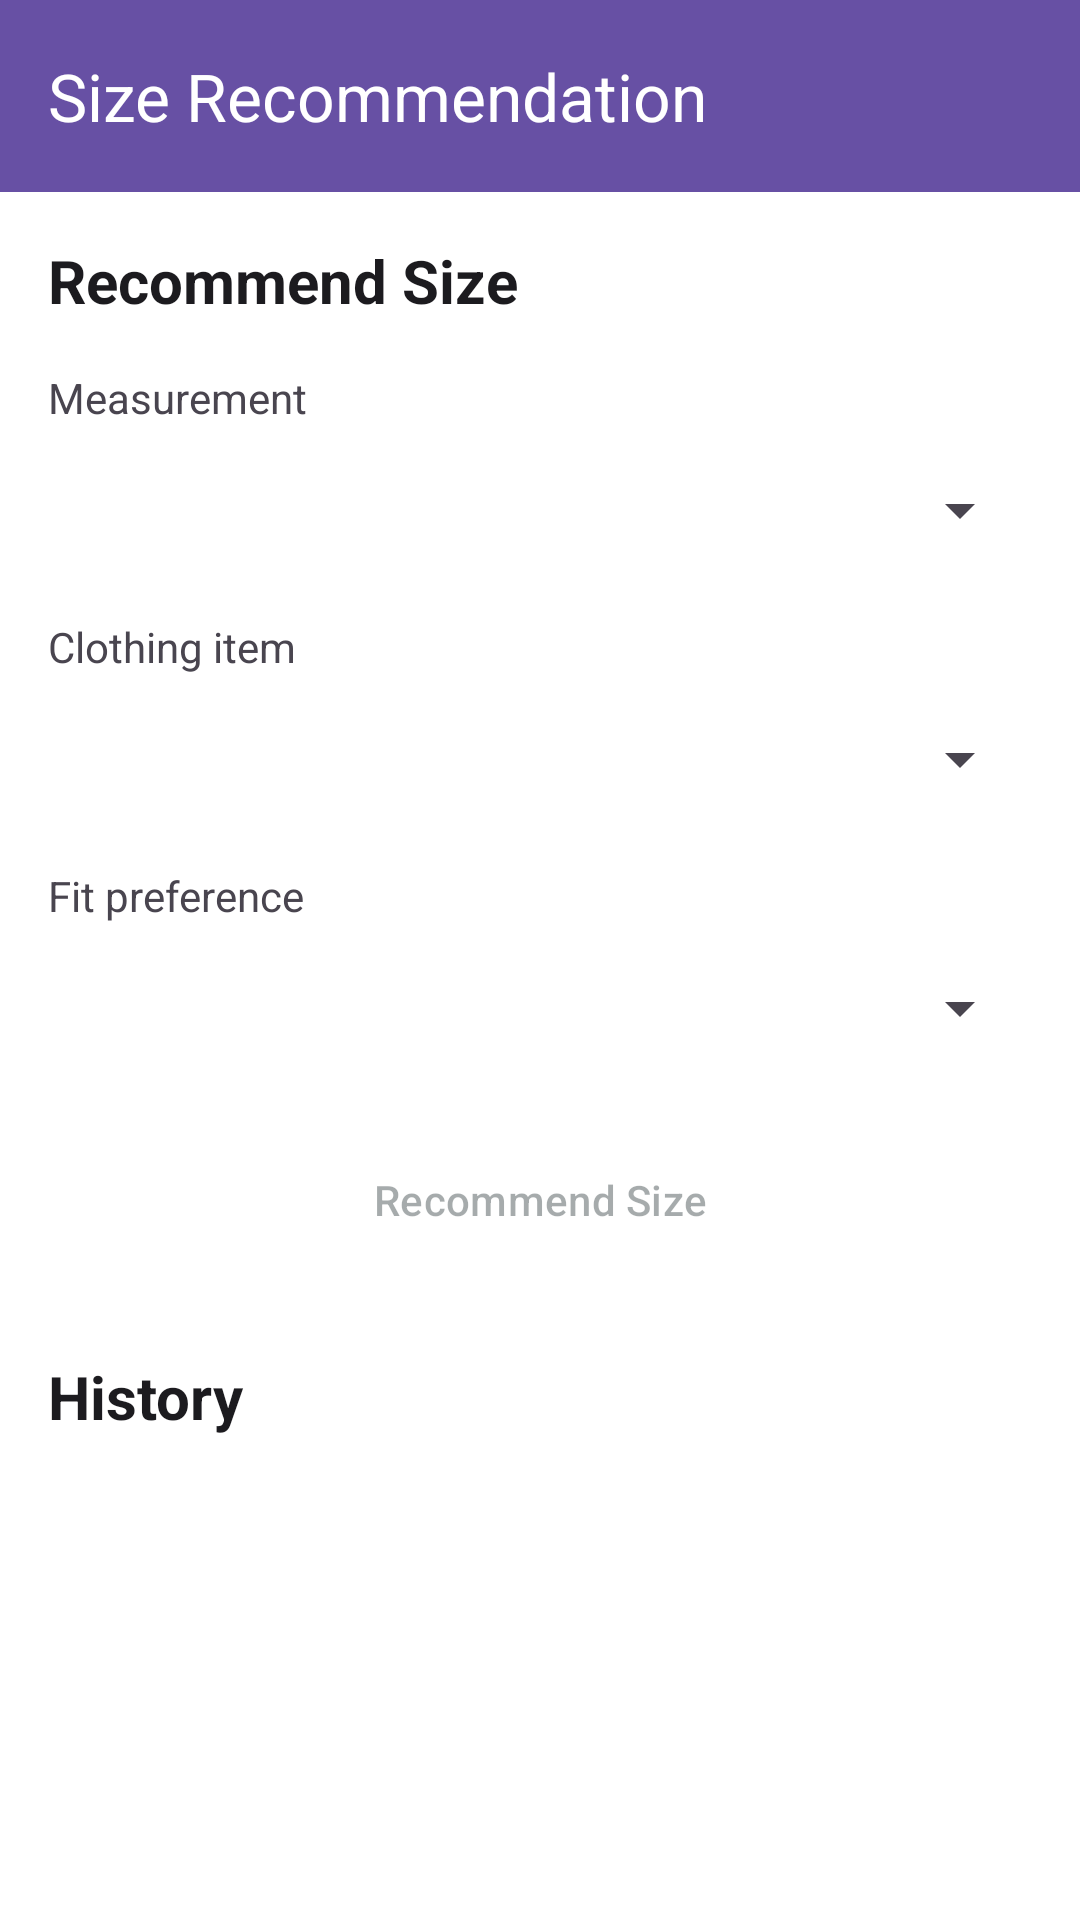

Reconstruct the res/layout file that produces this screen, plus the resources it refers to.
<!-- AndroidManifest.xml: application theme Theme.SmartFitApp -->
<!-- res/layout/activity_size_recommendation.xml -->
<?xml version="1.0" encoding="utf-8"?>
<LinearLayout xmlns:android="http://schemas.android.com/apk/res/android"
    xmlns:app="http://schemas.android.com/apk/res-auto"
    android:layout_width="match_parent"
    android:layout_height="match_parent"
    android:background="@color/white"
    android:orientation="vertical">

    <com.google.android.material.appbar.MaterialToolbar
        android:id="@+id/toolbar"
        android:layout_width="match_parent"
        android:layout_height="?attr/actionBarSize"
        android:background="#6750A4"
        app:title="Size Recommendation"
        app:titleTextColor="@android:color/white" />

    <ScrollView
        android:layout_width="match_parent"
        android:layout_height="match_parent">

        <LinearLayout
            android:layout_width="match_parent"
            android:layout_height="wrap_content"
            android:orientation="vertical"
            android:padding="16dp">

            <TextView
                android:layout_width="match_parent"
                android:layout_height="wrap_content"
                android:text="Recommend Size"
                android:textColor="#1C1B1F"
                android:textSize="20sp"
                android:textStyle="bold" />

            <TextView
                android:layout_width="match_parent"
                android:layout_height="wrap_content"
                android:layout_marginTop="16dp"
                android:text="Measurement"
                android:textColor="#49454F"
                android:textSize="14sp" />

            <Spinner
                android:id="@+id/measurementSpinner"
                android:layout_width="match_parent"
                android:layout_height="48dp"
                android:layout_marginTop="4dp" />

            <TextView
                android:layout_width="match_parent"
                android:layout_height="wrap_content"
                android:layout_marginTop="12dp"
                android:text="Clothing item"
                android:textColor="#49454F"
                android:textSize="14sp" />

            <Spinner
                android:id="@+id/itemSpinner"
                android:layout_width="match_parent"
                android:layout_height="48dp"
                android:layout_marginTop="4dp" />

            <TextView
                android:layout_width="match_parent"
                android:layout_height="wrap_content"
                android:layout_marginTop="12dp"
                android:text="Fit preference"
                android:textColor="#49454F"
                android:textSize="14sp" />

            <Spinner
                android:id="@+id/fitPreferenceSpinner"
                android:layout_width="match_parent"
                android:layout_height="48dp"
                android:layout_marginTop="4dp" />

            <Button
                android:id="@+id/recommendButton"
                style="@style/Widget.Material3.Button"
                android:layout_width="match_parent"
                android:layout_height="wrap_content"
                android:layout_marginTop="16dp"
                android:enabled="false"
                android:text="Recommend Size"
                android:textAllCaps="false" />

            <ProgressBar
                android:id="@+id/progressBar"
                android:layout_width="wrap_content"
                android:layout_height="wrap_content"
                android:layout_gravity="center_horizontal"
                android:layout_marginTop="16dp"
                android:visibility="gone" />

            <TextView
                android:id="@+id/resultSizeText"
                android:layout_width="match_parent"
                android:layout_height="wrap_content"
                android:layout_marginTop="24dp"
                android:textColor="#1C1B1F"
                android:textSize="22sp"
                android:textStyle="bold"
                android:visibility="gone" />

            <TextView
                android:id="@+id/confidenceText"
                android:layout_width="match_parent"
                android:layout_height="wrap_content"
                android:layout_marginTop="8dp"
                android:textColor="#49454F"
                android:textSize="15sp"
                android:visibility="gone" />

            <TextView
                android:id="@+id/reasonText"
                android:layout_width="match_parent"
                android:layout_height="wrap_content"
                android:layout_marginTop="8dp"
                android:textColor="#49454F"
                android:textSize="14sp"
                android:visibility="gone" />

            <TextView
                android:id="@+id/alternativesText"
                android:layout_width="match_parent"
                android:layout_height="wrap_content"
                android:layout_marginTop="8dp"
                android:textColor="#7D5260"
                android:textSize="14sp"
                android:visibility="gone" />

            <TextView
                android:id="@+id/fittingSummaryText"
                android:layout_width="match_parent"
                android:layout_height="wrap_content"
                android:layout_marginTop="12dp"
                android:textColor="#386A20"
                android:textSize="14sp"
                android:visibility="gone" />

            <TextView
                android:layout_width="match_parent"
                android:layout_height="wrap_content"
                android:layout_marginTop="28dp"
                android:text="History"
                android:textColor="#1C1B1F"
                android:textSize="20sp"
                android:textStyle="bold" />

            <TextView
                android:id="@+id/emptyHistoryText"
                android:layout_width="match_parent"
                android:layout_height="wrap_content"
                android:layout_marginTop="12dp"
                android:gravity="center"
                android:text="No size recommendations yet"
                android:textColor="#777777"
                android:visibility="gone" />

            <androidx.recyclerview.widget.RecyclerView
                android:id="@+id/historyRecyclerView"
                android:layout_width="match_parent"
                android:layout_height="wrap_content"
                android:layout_marginTop="8dp"
                android:nestedScrollingEnabled="false" />

        </LinearLayout>
    </ScrollView>
</LinearLayout>
<!-- resources referenced by this layout -->
<resources>
  <color name="white">#FFFFFFFF</color>
  <style name="Theme.SmartFitApp" parent="Base.Theme.SmartFitApp" />
  <style name="Base.Theme.SmartFitApp" parent="Theme.Material3.DayNight.NoActionBar">
          <item name="colorPrimary">@color/primary</item>
          <item name="colorOnPrimary">@color/on_primary</item>
          <item name="colorPrimaryContainer">@color/primary_container</item>
          <item name="colorOnPrimaryContainer">@color/on_primary_container</item>
          <item name="colorSecondary">@color/secondary</item>
          <item name="colorOnSecondary">@color/on_secondary</item>
          <item name="colorSecondaryContainer">@color/secondary_container</item>
          <item name="colorOnSecondaryContainer">@color/on_secondary_container</item>
          <item name="android:colorBackground">@color/background</item>
          <item name="colorSurface">@color/surface</item>
          <item name="colorOnSurface">@color/on_surface</item>
          <item name="colorSurfaceVariant">@color/surface_variant</item>
          <item name="colorOnSurfaceVariant">@color/on_surface_variant</item>
          <item name="colorError">@color/error</item>
          <item name="colorOnError">@color/on_error</item>
          <item name="colorErrorContainer">@color/error_container</item>
          <item name="colorOnErrorContainer">@color/on_error_container</item>
          <item name="colorOutline">@color/outline</item>
          <item name="colorOutlineVariant">@color/outline_variant</item>
      </style>
  <color name="primary">#1B7F79</color>
  <color name="on_primary">#FFFFFF</color>
  <color name="primary_container">#D7F2EE</color>
  <color name="on_primary_container">#052927</color>
  <color name="secondary">#B85C38</color>
  <color name="on_secondary">#FFFFFF</color>
  <color name="secondary_container">#FFE2D5</color>
  <color name="on_secondary_container">#3D1608</color>
  <color name="background">#F5F7F4</color>
  <color name="surface">#FFFFFF</color>
  <color name="on_surface">#162326</color>
  <color name="surface_variant">#E8F0ED</color>
  <color name="on_surface_variant">#61706F</color>
  <color name="error">#B3261E</color>
  <color name="on_error">#FFFFFF</color>
  <color name="error_container">#F9DEDC</color>
  <color name="on_error_container">#410E0B</color>
  <color name="outline">#8EA09D</color>
  <color name="outline_variant">#D7E0DD</color>
</resources>
